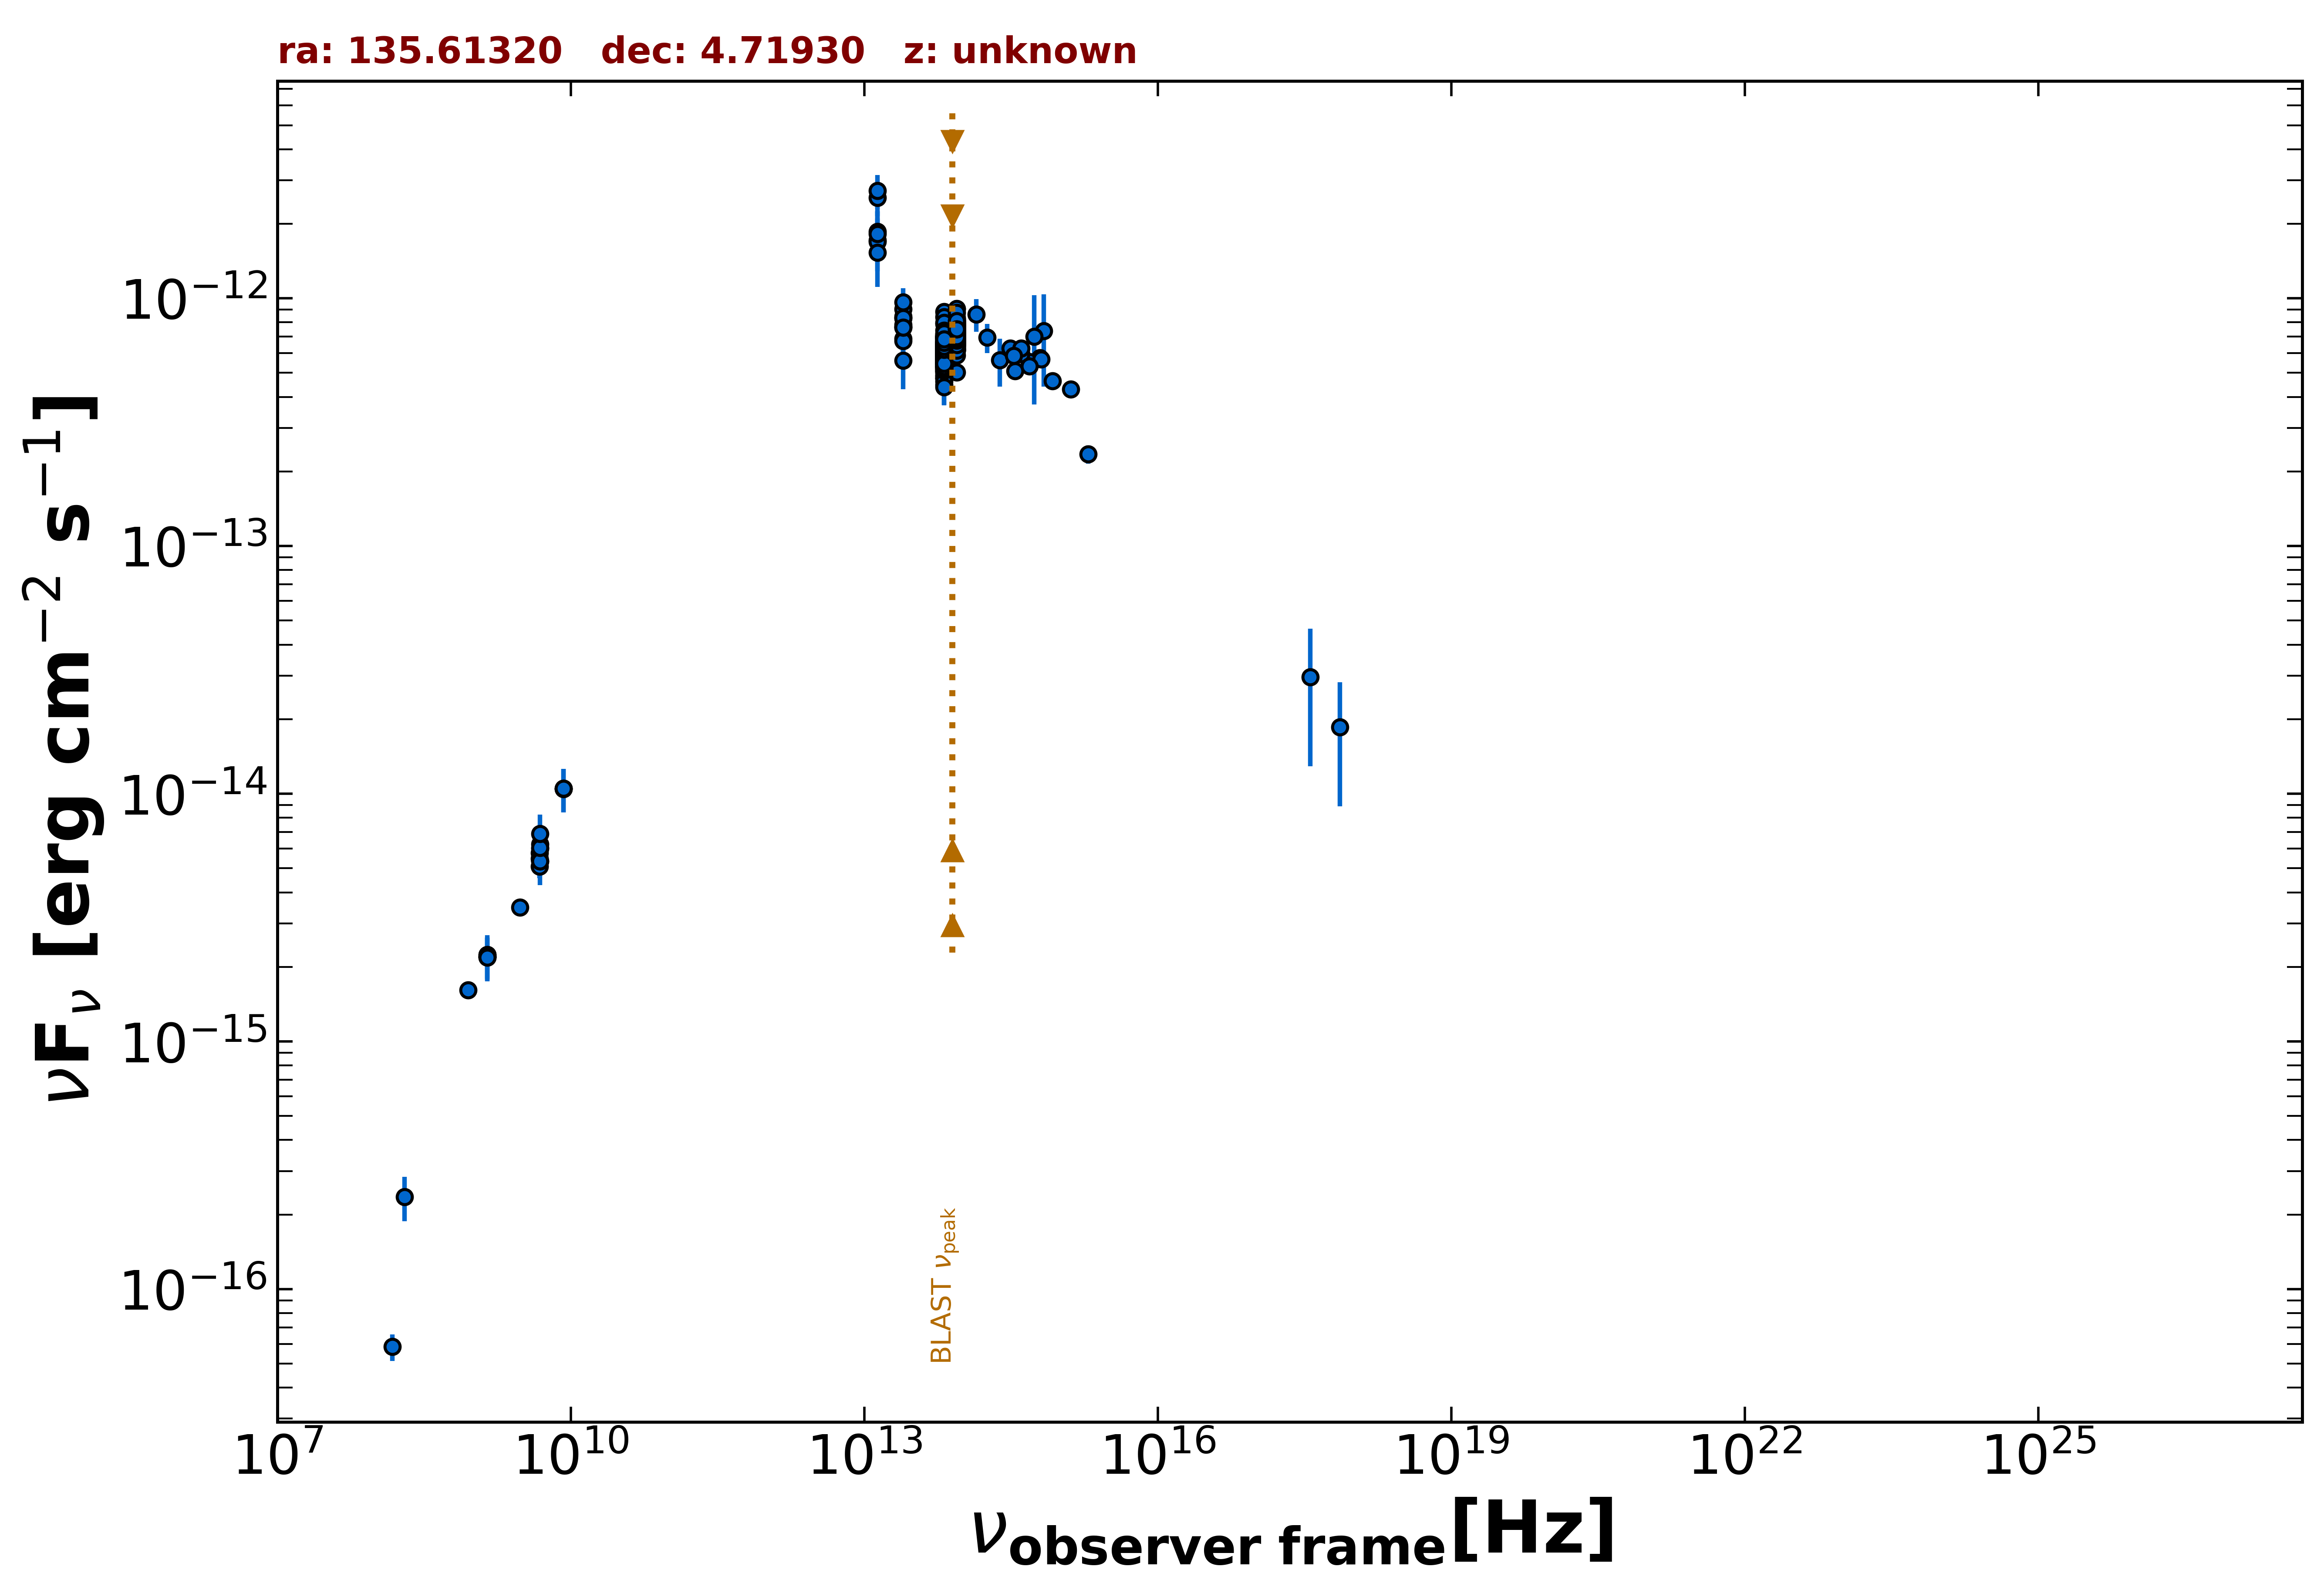

The file beside this chart, header and first rows:
freq., flux, err_flux, MJD_start, MJD_end, flag, catalog, reference
1.400e+09, 2.191e-15, 2.000e-18, 55000, 55000, , FIRST, White et al. 1997  ApJ  475 479
1.400e+09, 2.194e-15, 6.600e-17, 55000, 55000, , NVSS, Condon et al. 1998  AJ  115  1693
8.870e+08, 1.615e-15, 1.180e-16, 55000, 55000, , RACS, Hale et al. 2021  PASA  38  e058
3.000e+09, 3.478e-15, 1.050e-17, 55000, 55000, , VLASSQL, Gordon et al. 2021  ApJS  255  30
7.253e+17, 1.857e-14, 9.657e-15, 55000, 55000, , 2SXPS, Evans et al. 2020  ApJS  247  54
3.627e+17, 2.962e-14, 1.671e-14, 55000, 55000, , 2SXPS, Evans et al. 2020  ApJS  247  54
1.500e+08, 5.850e-17, 7.200e-18, 55000, 55000, , TGSS150, Intema et al. 2017  A&A  598  A781
8.400e+09, 1.048e-14, 0.000e+00, 55000, 55000, , CRATES, Healey et al. 2007  ApJS  171  61
4.800e+09, 5.088e-15, 5.280e-16, 55000, 55000, , GB6, Gregory et al. 1996  ApJS  103  427
4.800e+09, 5.472e-15, 8.160e-16, 55000, 55000, , GB87, Gregory et al. 1992  VizieR  VIII/14/j20…
4.850e+09, 5.335e-15, 0.000e+00, 55000, 55000, , NORTH20, White and Becker  1992  ApJS  79  331
1.400e+09, 2.240e-15, 0.000e+00, 55000, 55000, , NORTH20, White and Becker  1992  ApJS  79  331
4.800e+09, 5.760e-15, 5.760e-16, 55000, 55000, , PMN, Griffith et al. 1993-1996  VizieR  VIII/…
1.389e+14, 8.615e-13, 1.298e-13, 55000, 55000, , 2MASS, Skrutskie et al. 2006  AJ  131  1163
1.804e+14, 6.945e-13, 9.300e-14, 55000, 55000, , 2MASS, Skrutskie et al. 2006  AJ  131  1163
2.427e+14, 5.637e-13, 1.240e-13, 55000, 55000, , 2MASS, Skrutskie et al. 2006  AJ  131  1163
8.817e+13, 6.697e-13, 3.200e-15, 55000, 55000, , UNWISE, Schlafly et al. 2019  ApJS  240  30
6.517e+13, 5.734e-13, 4.350e-15, 55000, 55000, , UNWISE, Schlafly et al. 2019  ApJS  240  30
8.817e+13, 7.333e-13, 1.755e-14, 55000, 55000, , WISE, Wright et al. 2010  AJ  140  1868
6.517e+13, 6.466e-13, 1.725e-14, 55000, 55000, , WISE, Wright et al. 2010  AJ  140  1868
2.498e+13, 7.804e-13, 4.600e-14, 55000, 55000, , WISE, Wright et al. 2010  AJ  140  1868
1.363e+13, 1.712e-12, 1.355e-13, 55000, 55000, , WISE, Wright et al. 2010  AJ  140  1868
8.817e+13, 7.706e-13, 3.480e-14, 56780, 56780, , NEOWISE, Mainzer et al. 2014  ApJ  792  30
6.517e+13, 4.865e-13, 5.610e-14, 56780, 56780, , NEOWISE, Mainzer et al. 2014  ApJ  792  30
8.817e+13, 7.172e-13, 3.370e-14, 56781, 56781, , NEOWISE, Mainzer et al. 2014  ApJ  792  30
6.517e+13, 6.232e-13, 4.020e-14, 56781, 56781, , NEOWISE, Mainzer et al. 2014  ApJ  792  30
8.817e+13, 7.003e-13, 3.355e-14, 56781, 56781, , NEOWISE, Mainzer et al. 2014  ApJ  792  30
6.517e+13, 5.737e-13, 4.175e-14, 56781, 56781, , NEOWISE, Mainzer et al. 2014  ApJ  792  30
8.817e+13, 7.225e-13, 3.060e-14, 56781, 56781, , NEOWISE, Mainzer et al. 2014  ApJ  792  30
6.517e+13, 5.388e-13, 3.925e-14, 56781, 56781, , NEOWISE, Mainzer et al. 2014  ApJ  792  30
8.817e+13, 6.380e-13, 4.115e-14, 56781, 56781, , NEOWISE, Mainzer et al. 2014  ApJ  792  30
6.517e+13, 5.816e-13, 5.150e-14, 56781, 56781, , NEOWISE, Mainzer et al. 2014  ApJ  792  30
8.817e+13, 6.694e-13, 2.960e-14, 56780, 56780, , NEOWISE, Mainzer et al. 2014  ApJ  792  30
6.517e+13, 5.822e-13, 3.970e-14, 56780, 56780, , NEOWISE, Mainzer et al. 2014  ApJ  792  30
8.817e+13, 7.252e-13, 3.210e-14, 56780, 56780, , NEOWISE, Mainzer et al. 2014  ApJ  792  30
6.517e+13, 5.996e-13, 5.085e-14, 56780, 56780, , NEOWISE, Mainzer et al. 2014  ApJ  792  30
8.817e+13, 6.167e-13, 3.240e-14, 56780, 56780, , NEOWISE, Mainzer et al. 2014  ApJ  792  30
6.517e+13, 5.029e-13, 5.060e-14, 56780, 56780, , NEOWISE, Mainzer et al. 2014  ApJ  792  30
8.817e+13, 6.541e-13, 3.190e-14, 56781, 56781, , NEOWISE, Mainzer et al. 2014  ApJ  792  30
6.517e+13, 6.360e-13, 4.100e-14, 56781, 56781, , NEOWISE, Mainzer et al. 2014  ApJ  792  30
8.817e+13, 6.900e-13, 3.435e-14, 56781, 56781, , NEOWISE, Mainzer et al. 2014  ApJ  792  30
6.517e+13, 5.705e-13, 4.105e-14, 56781, 56781, , NEOWISE, Mainzer et al. 2014  ApJ  792  30
8.817e+13, 7.490e-13, 3.380e-14, 56781, 56781, , NEOWISE, Mainzer et al. 2014  ApJ  792  30
6.517e+13, 5.689e-13, 5.615e-14, 56781, 56781, , NEOWISE, Mainzer et al. 2014  ApJ  792  30
8.817e+13, 6.380e-13, 4.235e-14, 57862, 57862, , NEOWISE, Mainzer et al. 2014  ApJ  792  30
6.517e+13, 6.051e-13, 3.960e-14, 57862, 57862, , NEOWISE, Mainzer et al. 2014  ApJ  792  30
8.817e+13, 7.333e-13, 3.645e-14, 57862, 57862, , NEOWISE, Mainzer et al. 2014  ApJ  792  30
6.517e+13, 5.275e-13, 4.280e-14, 57862, 57862, , NEOWISE, Mainzer et al. 2014  ApJ  792  30
8.817e+13, 7.080e-13, 3.130e-14, 57862, 57862, , NEOWISE, Mainzer et al. 2014  ApJ  792  30
6.517e+13, 6.840e-13, 4.285e-14, 57862, 57862, , NEOWISE, Mainzer et al. 2014  ApJ  792  30
8.817e+13, 6.932e-13, 3.835e-14, 57862, 57862, , NEOWISE, Mainzer et al. 2014  ApJ  792  30
6.517e+13, 5.996e-13, 5.195e-14, 57862, 57862, , NEOWISE, Mainzer et al. 2014  ApJ  792  30
8.817e+13, 6.451e-13, 3.090e-14, 57862, 57862, , NEOWISE, Mainzer et al. 2014  ApJ  792  30
6.517e+13, 5.715e-13, 5.115e-14, 57862, 57862, , NEOWISE, Mainzer et al. 2014  ApJ  792  30
8.817e+13, 7.259e-13, 3.615e-14, 57862, 57862, , NEOWISE, Mainzer et al. 2014  ApJ  792  30
6.517e+13, 6.593e-13, 4.865e-14, 57862, 57862, , NEOWISE, Mainzer et al. 2014  ApJ  792  30
8.817e+13, 6.926e-13, 4.020e-14, 57862, 57862, , NEOWISE, Mainzer et al. 2014  ApJ  792  30
6.517e+13, 5.903e-13, 4.240e-14, 57862, 57862, , NEOWISE, Mainzer et al. 2014  ApJ  792  30
8.817e+13, 7.908e-13, 3.425e-14, 57862, 57862, , NEOWISE, Mainzer et al. 2014  ApJ  792  30
6.517e+13, 6.372e-13, 4.645e-14, 57862, 57862, , NEOWISE, Mainzer et al. 2014  ApJ  792  30
... 531 more rows
